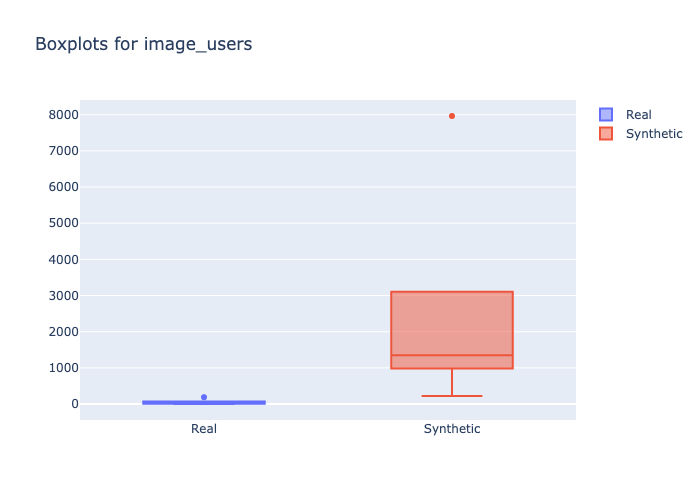

Source data for this figure (header and first rows):
min, 1st_quantile, mean, median, 3rd_quantile, max
1, 7.0, 28.43, 16.5, 34.25, 188
220, 1235, 1605, 1350, 1481, 7964
